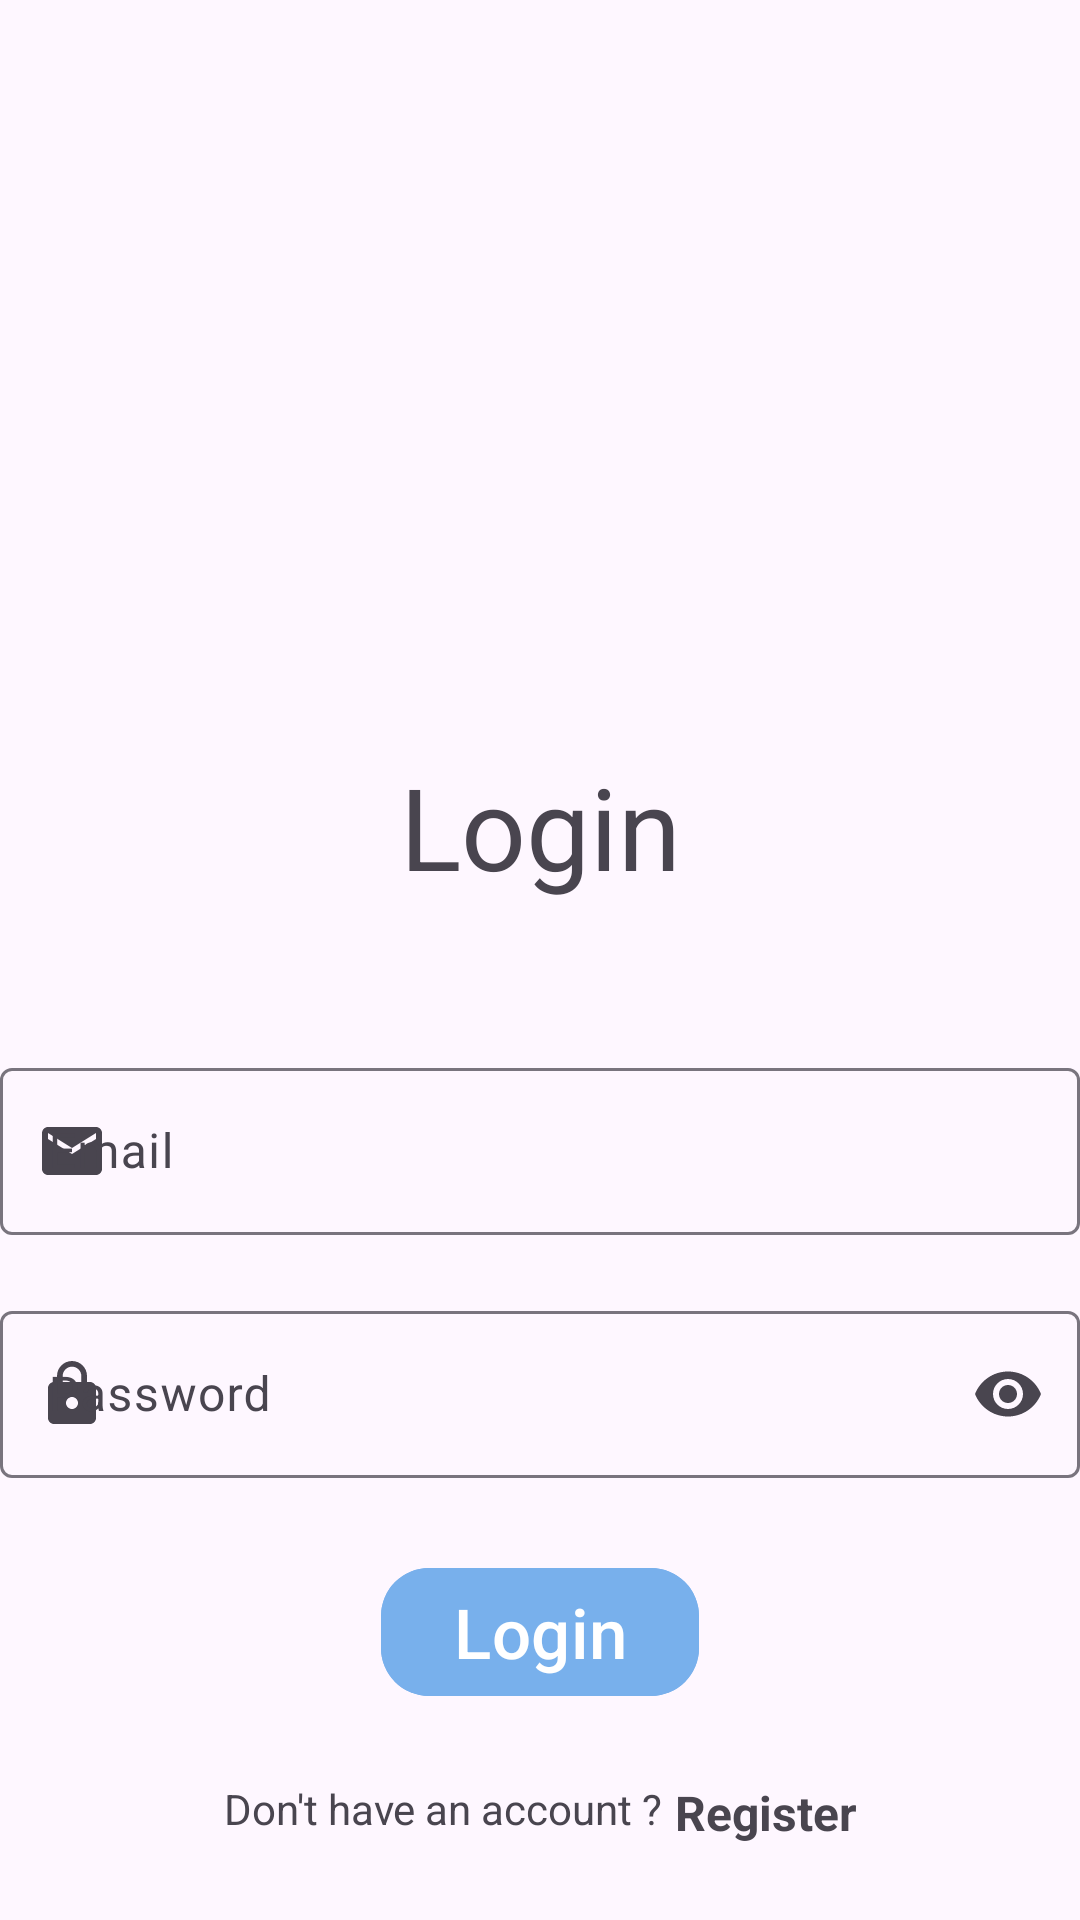

Android layout source for this screen:
<!-- AndroidManifest.xml: application theme Theme.News26 -->
<!-- res/layout/fragment_login.xml -->
<?xml version="1.0" encoding="utf-8"?>
<FrameLayout xmlns:android="http://schemas.android.com/apk/res/android"
    xmlns:tools="http://schemas.android.com/tools"
    android:layout_width="match_parent"
    android:layout_height="match_parent"
    xmlns:app="http://schemas.android.com/apk/res-auto"
    tools:context=".fragments.Login">

    <androidx.constraintlayout.widget.ConstraintLayout
        android:layout_width="match_parent"
        android:layout_height="match_parent"
        android:paddingVertical="0dp">

        <ImageView
            android:id="@+id/header"
            android:layout_width="230dp"
            android:layout_height="230dp"
            android:contentDescription="TODO"
            android:src="@drawable/header_logo"
            app:layout_constraintBottom_toTopOf="@+id/loginText"
            app:layout_constraintEnd_toEndOf="parent"
            app:layout_constraintStart_toStartOf="parent"
            app:layout_constraintTop_toTopOf="parent" />


        <TextView
            android:id="@+id/loginText"
            android:layout_width="wrap_content"
            android:layout_height="wrap_content"
            android:layout_marginTop="20dp"
            android:text="Login"
            android:textSize="38sp"
            app:layout_constraintEnd_toEndOf="parent"
            app:layout_constraintStart_toStartOf="parent"
            app:layout_constraintTop_toBottomOf="@+id/header" />

        <com.google.android.material.textfield.TextInputLayout
            android:id="@+id/emailLayout"
            android:hint="Email"
            android:layout_width="0dp"
            android:layout_height="wrap_content"
            android:layout_marginTop="50dp"
            app:layout_constraintEnd_toEndOf="parent"
            app:layout_constraintStart_toStartOf="parent"
            app:layout_constraintTop_toBottomOf="@+id/loginText"
            app:startIconDrawable="@drawable/baseline_email_24">

            <com.google.android.material.textfield.TextInputEditText
                android:id="@+id/email"
                android:layout_width="match_parent"
                android:layout_height="wrap_content"
                android:inputType="textEmailAddress"
                android:scrollHorizontally="true"
                android:maxLines="1"
                />

        </com.google.android.material.textfield.TextInputLayout>


        <com.google.android.material.textfield.TextInputLayout
            android:id="@+id/passLayout"
            android:hint="Password"
            android:layout_width="0dp"
            android:layout_height="wrap_content"
            android:layout_marginTop="20dp"
            app:endIconMode="password_toggle"
            app:layout_constraintEnd_toEndOf="parent"
            app:layout_constraintStart_toStartOf="parent"
            app:layout_constraintTop_toBottomOf="@+id/emailLayout"
            app:startIconDrawable="@drawable/baseline_lock_24">

            <com.google.android.material.textfield.TextInputEditText
                android:id="@+id/password"
                android:layout_width="match_parent"
                android:layout_height="wrap_content"
                android:inputType="textPassword"
                android:scrollHorizontally="true"
                android:maxLines="1"/>

        </com.google.android.material.textfield.TextInputLayout>


        <com.google.android.material.button.MaterialButton
            android:id="@+id/btnLogin"
            android:layout_width="wrap_content"
            android:layout_height="wrap_content"
            android:layout_marginHorizontal="24dp"
            android:layout_marginTop="26dp"
            android:backgroundTint="@color/light_blue"
            android:text="Login"
            android:textAllCaps="false"
            android:textColor="@android:color/white"
            android:textSize="23sp"
            app:cornerRadius="16dp"
            app:iconGravity="textStart"
            app:iconPadding="8dp"
            app:layout_constraintEnd_toEndOf="parent"
            app:layout_constraintStart_toStartOf="parent"
            app:layout_constraintTop_toBottomOf="@+id/passLayout" />

        <TextView
            android:id="@+id/ask"
            android:layout_width="wrap_content"
            android:layout_height="wrap_content"
            android:layout_marginTop="24dp"
            android:layout_marginEnd="4dp"
            android:text="Don't have an account ?"
            app:layout_constraintEnd_toStartOf="@id/register"
            app:layout_constraintHorizontal_chainStyle="packed"
            app:layout_constraintStart_toStartOf="parent"
            app:layout_constraintTop_toBottomOf="@+id/btnLogin" />


        <TextView
            android:id="@+id/register"
            android:layout_width="wrap_content"
            android:layout_height="wrap_content"
            android:layout_marginTop="24dp"
            android:clickable="true"
            android:focusable="true"
            android:text="Register"
            android:textSize="16sp"
            android:textStyle="bold"
            app:layout_constraintEnd_toEndOf="parent"
            app:layout_constraintStart_toEndOf="@id/ask"
            app:layout_constraintTop_toBottomOf="@id/btnLogin" />


    </androidx.constraintlayout.widget.ConstraintLayout>


</FrameLayout>
<!-- resources referenced by this layout -->
<resources>
  <color name="light_blue">#78B0EC</color>
  <!-- drawable baseline_email_24 (drawable) -->
  <vector xmlns:android="http://schemas.android.com/apk/res/android" android:height="24dp" android:tint="#78B0EC" android:viewportHeight="24" android:viewportWidth="24" android:width="24dp">
        
      <path android:fillColor="@android:color/white" android:pathData="M20,4L4,4c-1.1,0 -1.99,0.9 -1.99,2L2,18c0,1.1 0.9,2 2,2h16c1.1,0 2,-0.9 2,-2L22,6c0,-1.1 -0.9,-2 -2,-2zM20,8l-8,5 -8,-5L4,6l8,5 8,-5v2z"/>
      
  </vector>
  <!-- drawable baseline_lock_24 (drawable) -->
  <vector xmlns:android="http://schemas.android.com/apk/res/android" android:height="24dp" android:tint="#78B0EC" android:viewportHeight="24" android:viewportWidth="24" android:width="24dp">
        
      <path android:fillColor="@android:color/white" android:pathData="M18,8h-1L17,6c0,-2.76 -2.24,-5 -5,-5S7,3.24 7,6v2L6,8c-1.1,0 -2,0.9 -2,2v10c0,1.1 0.9,2 2,2h12c1.1,0 2,-0.9 2,-2L20,10c0,-1.1 -0.9,-2 -2,-2zM12,17c-1.1,0 -2,-0.9 -2,-2s0.9,-2 2,-2 2,0.9 2,2 -0.9,2 -2,2zM15.1,8L8.9,8L8.9,6c0,-1.71 1.39,-3.1 3.1,-3.1 1.71,0 3.1,1.39 3.1,3.1v2z"/>
      
  </vector>
  <style name="Theme.News26" parent="Base.Theme.News26" />
  <style name="Base.Theme.News26" parent="Theme.Material3.DayNight.NoActionBar">
          
          
      </style>
</resources>
